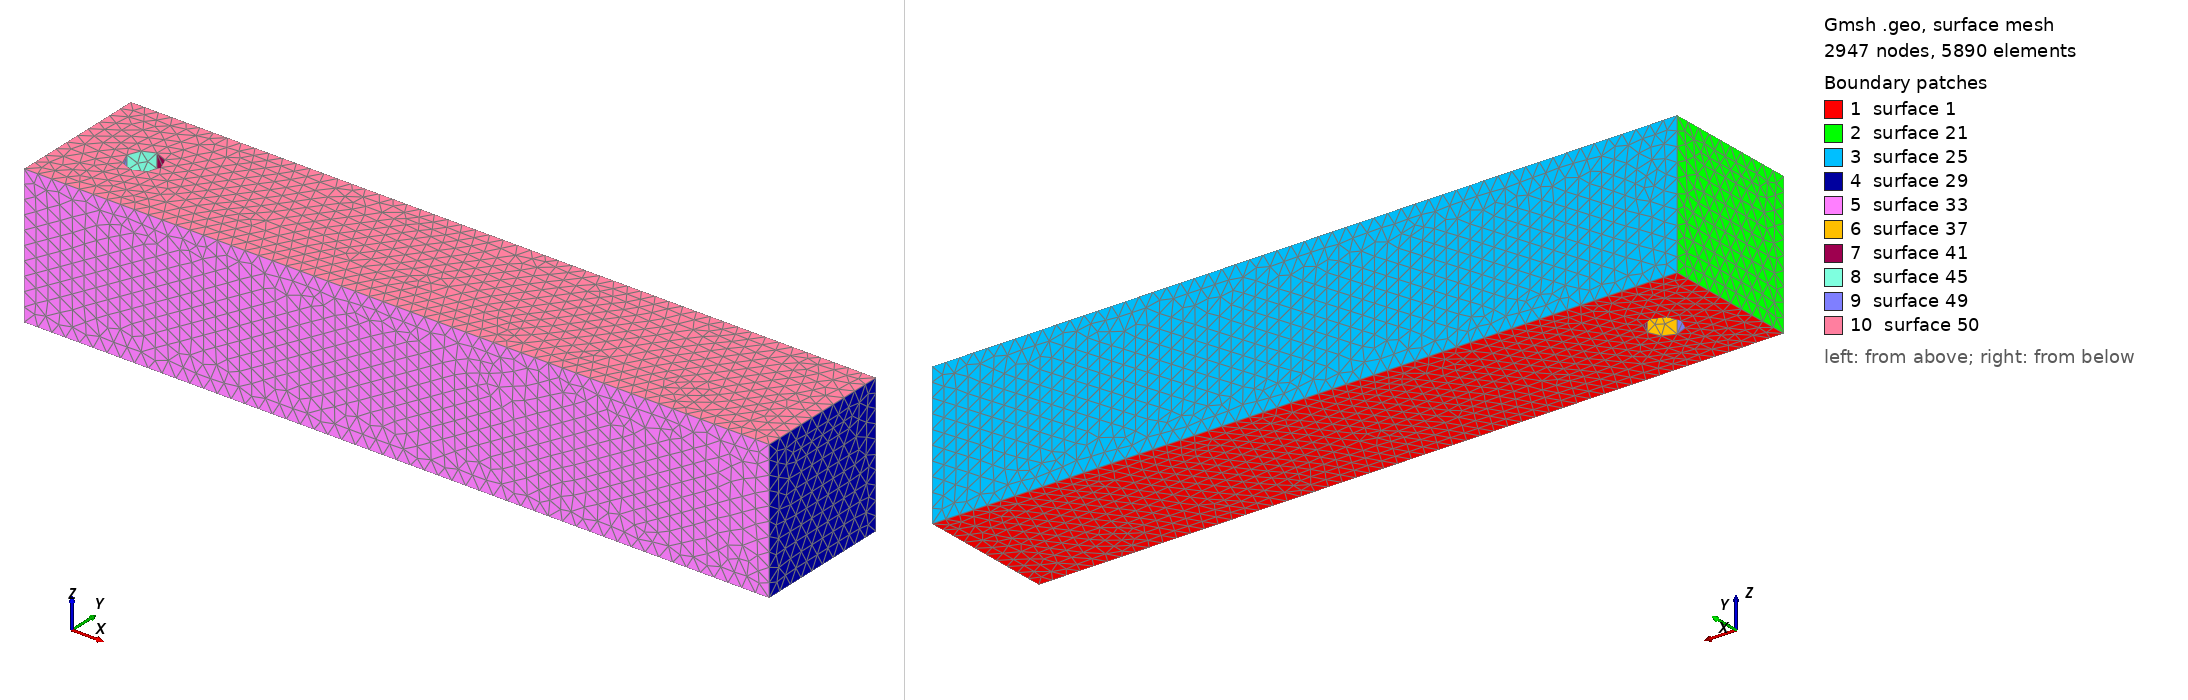

Gmsh geometry script, surface-meshed: 2947 nodes, 5890 surface elements. Boundary patches (legend numbers): 1 surface 1, 2 surface 21, 3 surface 25, 4 surface 29, 5 surface 33, 6 surface 37, 7 surface 41, 8 surface 45, 9 surface 49, 10 surface 50. Left view from above one corner, right view from below the opposite corner. The script declares no physical surfaces, so the legend lists its geometric surfaces. The drawing asked Gmsh for element sizes between 1% and 20% of the model's largest extent; the script's own settings can give other sizes.

=== mesh.geo (drawn) ===
// Target element size of cylinder
lc2 = 0.1;

// Bottom left coords
xL = 0;
yL = 0;

// Top right coords
xR = 2.2 / 0.41;
yR = 0.41 / 0.41;

p5 = newp; Point(p5) = {0.2 / 0.41, 0.2 / 0.41, 0, lc2};
p6 = newp; Point(p6) = {0.25 / 0.41, 0.2 / 0.41, 0, lc2};
p7 = newp; Point(p7) = {0.2 / 0.41, 0.15 / 0.41, 0, lc2};
p8 = newp; Point(p8) = {0.15 / 0.41, 0.2 / 0.41, 0, lc2};
p9 = newp; Point(p9) = {0.2 / 0.41, 0.25 / 0.41, 0, lc2};

Circle(1) = {p6, p5, p7};
Circle(2) = {p7, p5, p8};
Circle(3) = {p8, p5, p9};
Circle(4) = {p9, p5, p6};

Line Loop(1) = {2, 3, 4, 1};

// Target element size of boundary
lc1 = 0.1;
// Outline points
p1 = newp; Point(p1) = {xL, yL, 0, lc1};
p2 = newp; Point(p2) = {xL, yR, 0, lc1};
p3 = newp; Point(p3) = {xR, yR, 0, lc1};
p4 = newp; Point(p4) = {xR, yL, 0, lc1};

// Outline lines
l1 = newl; Line(l1) = {p1, p2};
l2 = newl; Line(l2) = {p2, p3};
l3 = newl; Line(l3) = {p3, p4};
l4 = newl; Line(l4) = {p4, p1};

Curve Loop(2) = {l1, l2, l3, l4};

// Surface of mesh
Plane Surface(1) = {2, 1};//+
Extrude {0, 0, 1} {
  Surface{1};
}
